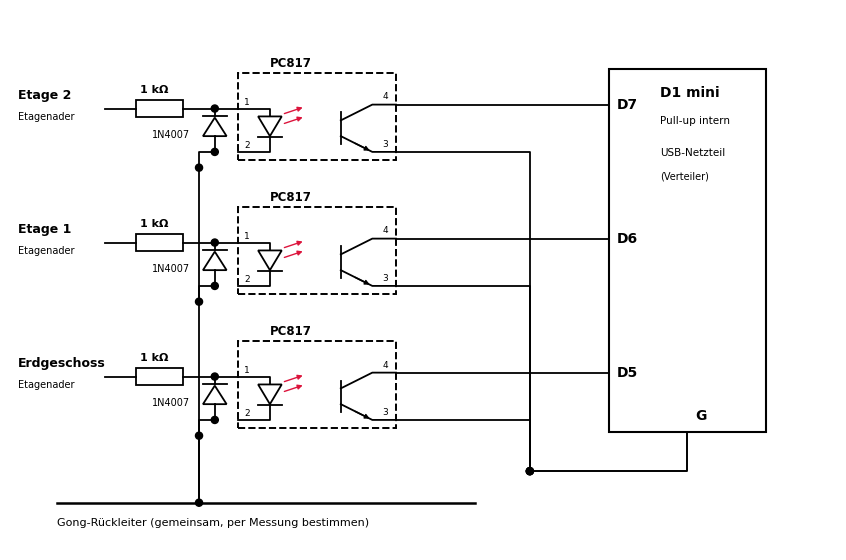

Python code for this plot: (Note: this script raises an exception after producing the figure.)
import matplotlib; matplotlib.use("Agg")
import matplotlib.pyplot as plt
matplotlib.rcParams["svg.fonttype"]="none"; matplotlib.rcParams["font.family"]="DejaVu Sans"
from matplotlib.patches import Rectangle, Circle, Polygon, FancyArrowPatch
fig=plt.figure(figsize=(8.27,5.4)); ax=fig.add_axes([0,0,1,1]); ax.set_xlim(0,210); ax.set_ylim(0,137); ax.axis("off")
L=dict(color="black",lw=1.3)
def line(*p,**k): ax.plot([a[0] for a in p],[a[1] for a in p],**{**L,**k})
def dot(x,y): ax.add_patch(Circle((x,y),0.9,color="black"))
T=lambda x,y,s,**k: ax.text(x,y,s,**{"fontsize":8.5,**k})
# Gemeinsamer Rueckleiter links unten, Etagenadern links
yB=12
line((12,yB),(118,yB),lw=1.8); T(12,yB-6,"Gong-Rückleiter (gemeinsam, per Messung bestimmen)",fontsize=8)
for i,(y,name,pin) in enumerate(((112,"Etage 2","D7"),(78,"Etage 1","D6"),(44,"Erdgeschoss","D5"))):
    T(2,y+2.5,name,fontsize=9,fontweight="bold"); T(2,y-3,"Etagenader",fontsize=7)
    line((24,y),(32,y)); ax.add_patch(Rectangle((32,y-2.2),12,4.4,fill=False,lw=1.3)); T(33,y+4,"1 kΩ",fontsize=8,fontweight="bold")
    line((44,y),(58,y)); dot(52,y)
    # Optokoppler-Gehaeuse
    ax.add_patch(Rectangle((58,y-13),40,22,fill=False,lw=1.4,ls="--")); T(66,y+10.5,"PC817",fontsize=8.5,fontweight="bold")
    # LED senkrecht: Anode oben (Pin1), Kathode unten (Pin2)
    lx=66; line((58,y),(lx,y),(lx,y-2)); ax.add_patch(Polygon([(lx-3,y-2),(lx+3,y-2),(lx,y-7)],closed=True,fill=False,lw=1.3)); line((lx-3,y-7.3),(lx+3,y-7.3)); line((lx,y-7.3),(lx,y-11),(58,y-11))
    T(59.5,y+1,"1",fontsize=6.5); T(59.5,y-10,"2",fontsize=6.5)
    for d in (0,2.5): ax.add_patch(FancyArrowPatch((lx+3,y-4+d),(lx+9,y-2+d),arrowstyle="-|>",mutation_scale=7,color="crimson",lw=1))
    # Transistor
    tx=84; line((tx,y-1),(tx,y-9)); line((tx,y-3),(92,y+1),(98,y+1)); line((tx,y-7),(92,y-11),(98,y-11))
    ax.add_patch(FancyArrowPatch((tx+3,y-8.5),(92,y-11),arrowstyle="-|>",mutation_scale=7,color="black",lw=1))
    T(94.5,y+2.3,"4",fontsize=6.5); T(94.5,y-9.7,"3",fontsize=6.5)
    # Pin 2 zum Rueckleiter, Diode antiparallel zwischen Pin1-Knoten und Pin2-Leitung
    line((52,y),(52,y-2)); ax.add_patch(Polygon([(49,y-7),(55,y-7),(52,y-2.3)],closed=True,fill=False,lw=1.3)); line((49,y-2),(55,y-2)); line((52,y-7),(52,y-11)); dot(52,y-11)
    T(36,y-7.5,"1N4007",fontsize=7); 
    line((52,y-11),(48,y-11),(48,y-15)); 
    line((48,y-15),(48,yB) if i==2 else (48,y-15)); 
    # Ausgang
    line((98,y+1),(152,y+1)); T(154,y,f"{pin}",fontsize=10,fontweight="bold")
    line((98,y-11),(132,y-11),(132,yB+8)); dot(132,yB+8) if True else None
# vertikale Rueckleiter-Schiene bei x=48
line((48,112-15),(48,yB)); dot(48,yB)
for y in (112,78,44): dot(48,y-15)
# GND-Schiene Ausgang
line((132,yB+8),(172,yB+8),(172,30),lw=1.4); T(174,33,"G",fontsize=10,fontweight="bold")
# D1 mini
ax.add_patch(Rectangle((152,30),40,92,fill=False,lw=1.5)); T(165,115,"D1 mini",fontsize=10,fontweight="bold")
T(165,108,"Pull-up intern",fontsize=7.5); T(165,100,"USB-Netzteil",fontsize=7.5); T(165,94,"(Verteiler)",fontsize=7)


fig.savefig("doku/klingel_plan.svg",transparent=True); fig.savefig("kl.png",dpi=80)
